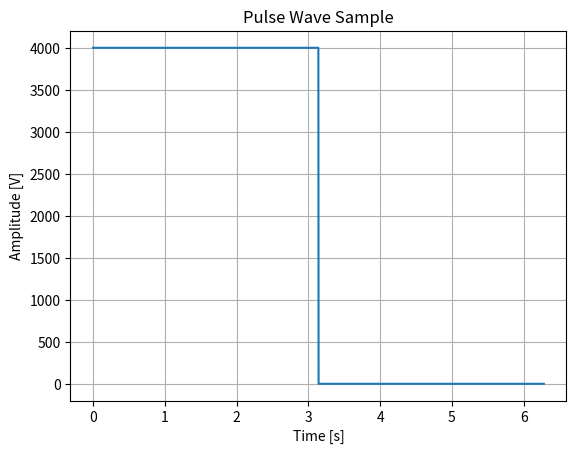
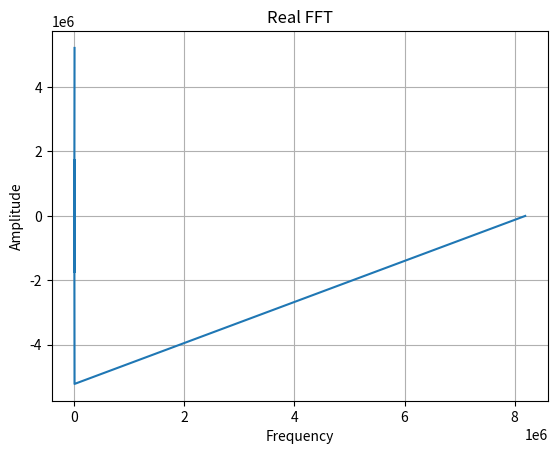

Recreate these plots in Python, in order.
# Author: Emirhan Gocturk
# Description: Pulse wave lookup table data dumper

from scipy import signal
import matplotlib.pyplot as plt
import numpy as np

t = np.arange(0, np.pi*2, 0.001534)
y = 4000/2+signal.square(t, 0.5)*4000/2

index = 0
while index < len(y):
    y[index] = int(y[index])
    index += 1

plt.plot(t, y)  
plt.grid()
plt.xlabel("Time [s]")
plt.ylabel("Amplitude [V]")
plt.title("Pulse Wave Sample")
plt.show()

print("DATA DUMP= ", y)

f = open("pulsewave.txt", "w+")
count = 0
while count < len(y):
    f.write(str(int(y[count])))
    f.write(", ")
    count += 1

print(str(len(y)))


resultRealFFT = np.fft.fft(y)
plt.plot(resultRealFFT.real, resultRealFFT.imag)
plt.grid()
plt.xlabel("Frequency")
plt.ylabel("Amplitude")
plt.title("Real FFT")
plt.show()
